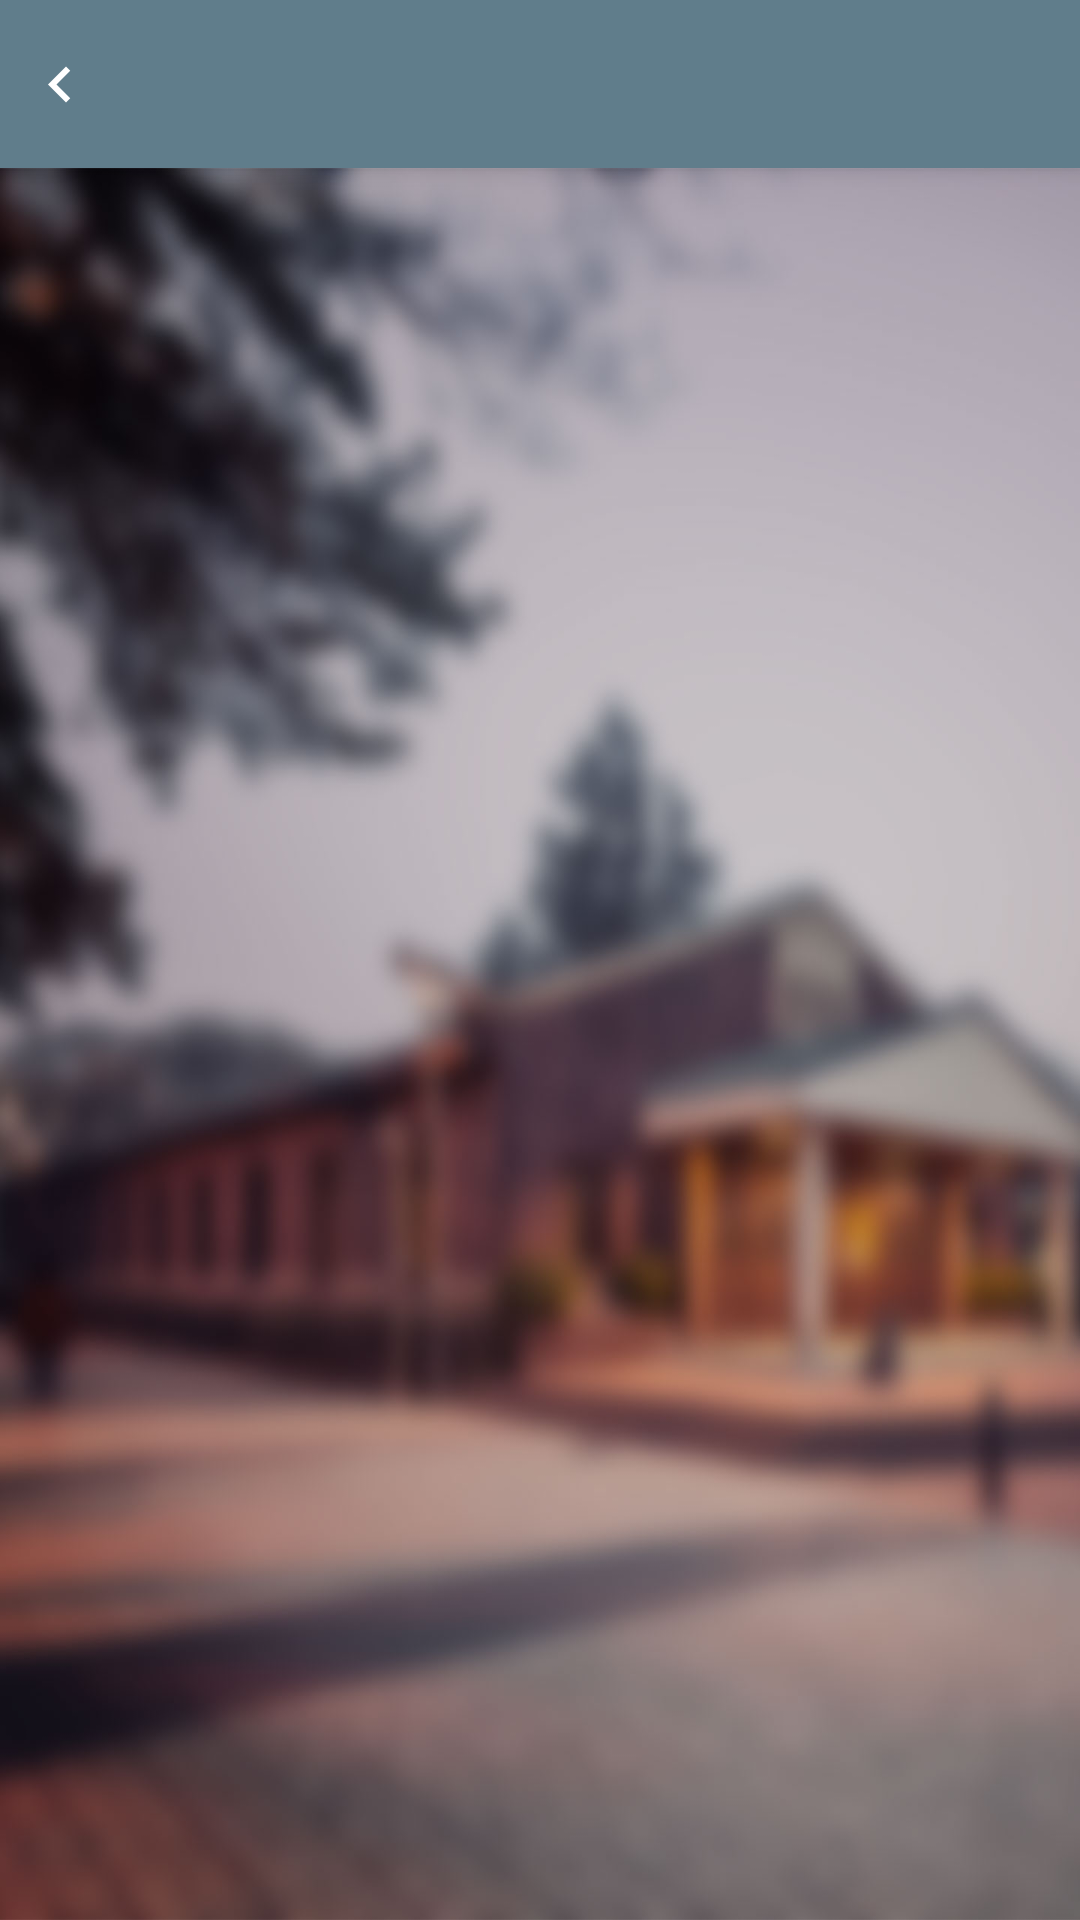

Write the Android layout XML for this screen, with the resource values it uses.
<!-- AndroidManifest.xml: application theme AppTheme -->
<!-- res/layout/activity_departmenet.xml -->
<?xml version="1.0" encoding="utf-8"?>
<android.support.design.widget.CoordinatorLayout xmlns:android="http://schemas.android.com/apk/res/android"
    xmlns:app="http://schemas.android.com/apk/res-auto"
    xmlns:tools="http://schemas.android.com/tools"
    android:layout_width="match_parent"
    android:layout_height="match_parent"
    android:fitsSystemWindows="true"
    tools:context=".view.information.DepartmentActivity">

    <android.support.design.widget.AppBarLayout
        android:layout_width="match_parent"
        android:layout_height="wrap_content"
        android:theme="@style/AppTheme.AppBarOverlay">

    <android.support.v7.widget.Toolbar
        android:id="@+id/toolbar"
        android:layout_width="match_parent"
        android:layout_height="?attr/actionBarSize"
        app:popupTheme="@style/AppTheme.PopupOverlay">
        <ImageButton
            android:id="@+id/back_button"
            android:layout_width="wrap_content"
            android:src="@mipmap/back"
            android:paddingRight="12dp"
            android:background="@null"
            android:layout_height="match_parent" />
        <TextView
            android:layout_width="wrap_content"
            android:textSize="18sp"
            android:id="@+id/title"
            android:textColor="@color/white"
            android:text=""
            android:layout_height="wrap_content" />
    </android.support.v7.widget.Toolbar>
    </android.support.design.widget.AppBarLayout>
    <LinearLayout
        app:layout_behavior="@string/appbar_scrolling_view_behavior"
        android:layout_width="match_parent"
        android:layout_height="match_parent"
        android:background="@mipmap/findyourpath_bg"
        android:orientation="vertical">

        <ListView
            android:id="@+id/departmenet_listview"
            android:layout_width="match_parent"
            android:layout_height="match_parent"
            android:divider="@null"
            android:paddingBottom="8dp"
            android:paddingTop="8dp">

        </ListView>
    </LinearLayout>
</android.support.design.widget.CoordinatorLayout>
<!-- resources referenced by this layout -->
<resources>
  <color name="white">#FFF</color>
  <!-- mipmap back: png bitmap (mipmap-hdpi, 267 bytes) -->
  <!-- mipmap findyourpath_bg: jpg bitmap (mipmap-xxhdpi, 100681 bytes) -->
  <style name="AppTheme.AppBarOverlay" parent="ThemeOverlay.AppCompat.Dark.ActionBar" />
  <style name="AppTheme.PopupOverlay" parent="ThemeOverlay.AppCompat.Light" />
  <style name="AppTheme" parent="Theme.AppCompat.Light.DarkActionBar">
          
          <item name="colorPrimary">@color/theme_color</item>
  
          <item name="android:windowContentTransitions">true</item>
          <item name="android:windowAllowEnterTransitionOverlap">true</item>
          <item name="android:windowAllowReturnTransitionOverlap">true</item>
          <item name="android:windowSharedElementEnterTransition">@android:transition/move</item>
          <item name="android:windowSharedElementExitTransition">@android:transition/move</item>
      </style>
  <color name="theme_color">#607D8B</color>
</resources>
